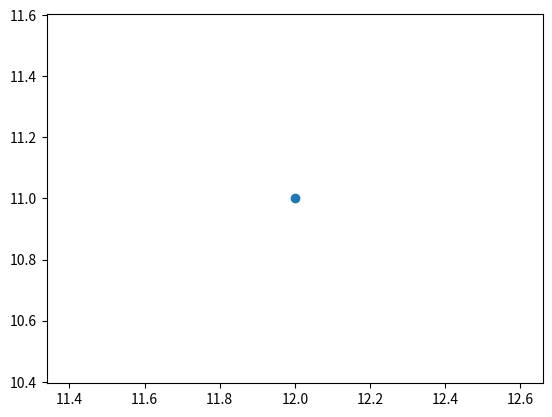

The matplotlib source for this figure: (Note: this script raises an exception after producing the figure.)
import matplotlib.pyplot as plt
from matplotlib.pyplot import Figure

fig = plt.figure()
x = plt.subplot()
x.scatter(12,11)
x.plot([[1,2,3,4,5,6],[7,8,9]],[[6,5,4,3,2,1],[4,3,2]])
plt.show()